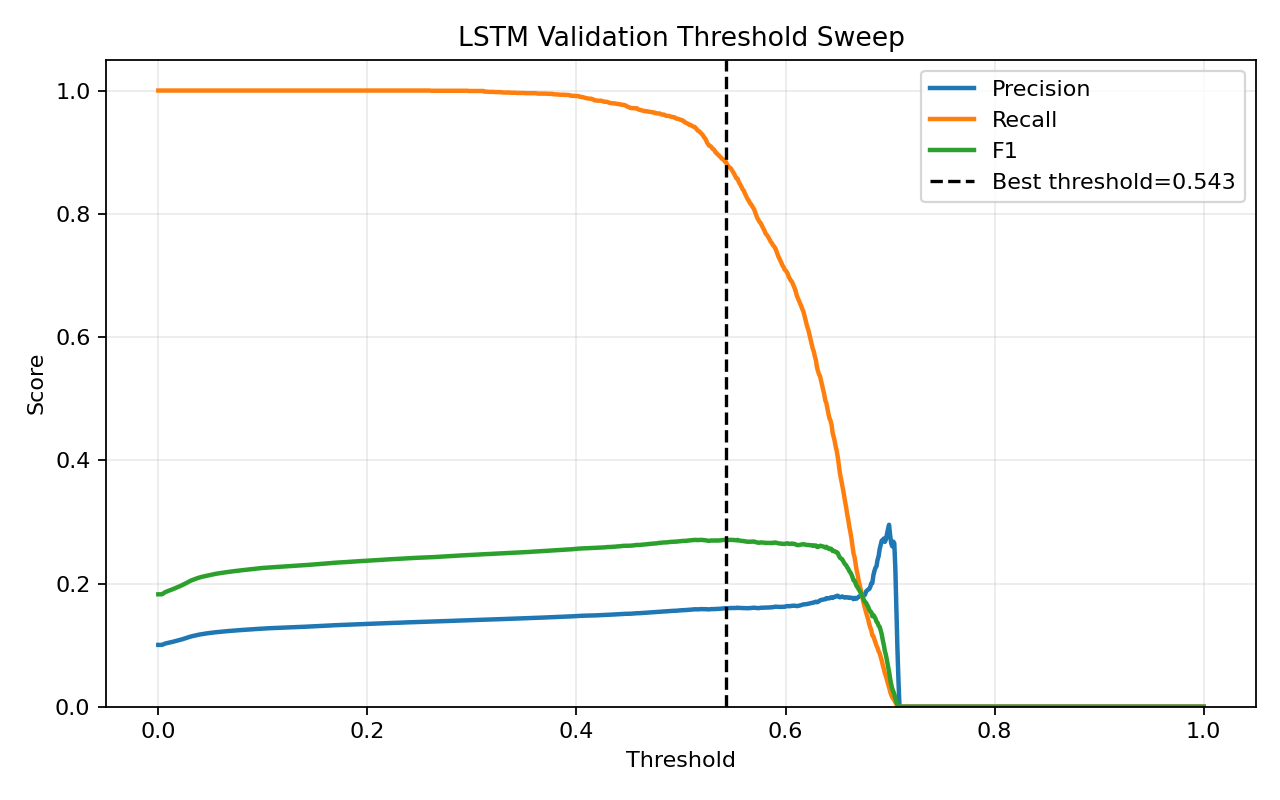

Values plotted in this chart, from the file beside it:
threshold, precision, recall, f1, accuracy
0.0, 0.1004, 1.0, 0.1824, 0.1004
0.001, 0.1004, 1.0, 0.1824, 0.1004
0.002, 0.1004, 1.0, 0.1824, 0.1004
0.003, 0.1004, 1.0, 0.1824, 0.1004
0.004, 0.1007, 1.0, 0.183, 0.1038
0.005, 0.1015, 1.0, 0.1843, 0.1113
0.006, 0.1022, 1.0, 0.1854, 0.1179
0.007, 0.1027, 1.0, 0.1863, 0.1231
0.008, 0.1032, 1.0, 0.187, 0.1274
0.009, 0.1036, 1.0, 0.1877, 0.1314
0.01, 0.1039, 1.0, 0.1883, 0.1347
0.011, 0.1043, 1.0, 0.1889, 0.1381
0.012, 0.1047, 1.0, 0.1895, 0.1414
0.013, 0.1051, 1.0, 0.1902, 0.1451
0.014, 0.1055, 1.0, 0.1908, 0.1487
0.015, 0.1059, 1.0, 0.1915, 0.1527
0.016, 0.1064, 1.0, 0.1923, 0.1566
0.017, 0.1068, 1.0, 0.1929, 0.1601
0.018, 0.1072, 1.0, 0.1937, 0.1641
0.019, 0.1076, 1.0, 0.1943, 0.1675
0.02, 0.108, 1.0, 0.195, 0.1713
0.021, 0.1086, 1.0, 0.1958, 0.1757
0.022, 0.1091, 1.0, 0.1967, 0.1802
0.023, 0.1096, 1.0, 0.1975, 0.1844
0.024, 0.1101, 1.0, 0.1984, 0.1887
0.025, 0.1106, 1.0, 0.1992, 0.1929
0.026, 0.1112, 1.0, 0.2001, 0.1974
0.027, 0.1118, 1.0, 0.201, 0.2021
0.028, 0.1124, 1.0, 0.202, 0.2071
0.029, 0.1129, 1.0, 0.2029, 0.2113
0.03, 0.1134, 1.0, 0.2038, 0.2154
0.031, 0.114, 1.0, 0.2046, 0.2195
0.032, 0.1144, 1.0, 0.2053, 0.2227
0.033, 0.1148, 1.0, 0.2059, 0.2258
0.034, 0.1151, 1.0, 0.2065, 0.2286
0.035, 0.1156, 1.0, 0.2072, 0.2319
0.036, 0.116, 1.0, 0.2078, 0.2347
0.037, 0.1164, 1.0, 0.2085, 0.2377
0.038, 0.1167, 1.0, 0.209, 0.2403
0.039, 0.117, 1.0, 0.2096, 0.2428
0.04, 0.1173, 1.0, 0.21, 0.2449
0.041, 0.1177, 1.0, 0.2106, 0.2473
0.042, 0.1179, 1.0, 0.2109, 0.2488
0.043, 0.1182, 1.0, 0.2114, 0.2509
0.044, 0.1184, 1.0, 0.2117, 0.2526
0.045, 0.1187, 1.0, 0.2123, 0.255
0.046, 0.119, 1.0, 0.2127, 0.2567
0.047, 0.1192, 1.0, 0.213, 0.2581
0.048, 0.1194, 1.0, 0.2133, 0.2597
0.049, 0.1197, 1.0, 0.2137, 0.2615
0.05, 0.1199, 1.0, 0.2142, 0.2633
0.051, 0.1201, 1.0, 0.2145, 0.2649
0.052, 0.1203, 1.0, 0.2148, 0.2662
0.053, 0.1205, 1.0, 0.215, 0.2671
0.054, 0.1207, 1.0, 0.2154, 0.2685
0.055, 0.1209, 1.0, 0.2157, 0.2702
0.056, 0.1211, 1.0, 0.216, 0.2714
0.057, 0.1212, 1.0, 0.2163, 0.2724
0.058, 0.1214, 1.0, 0.2165, 0.2736
0.059, 0.1215, 1.0, 0.2167, 0.2744
... 941 more rows
